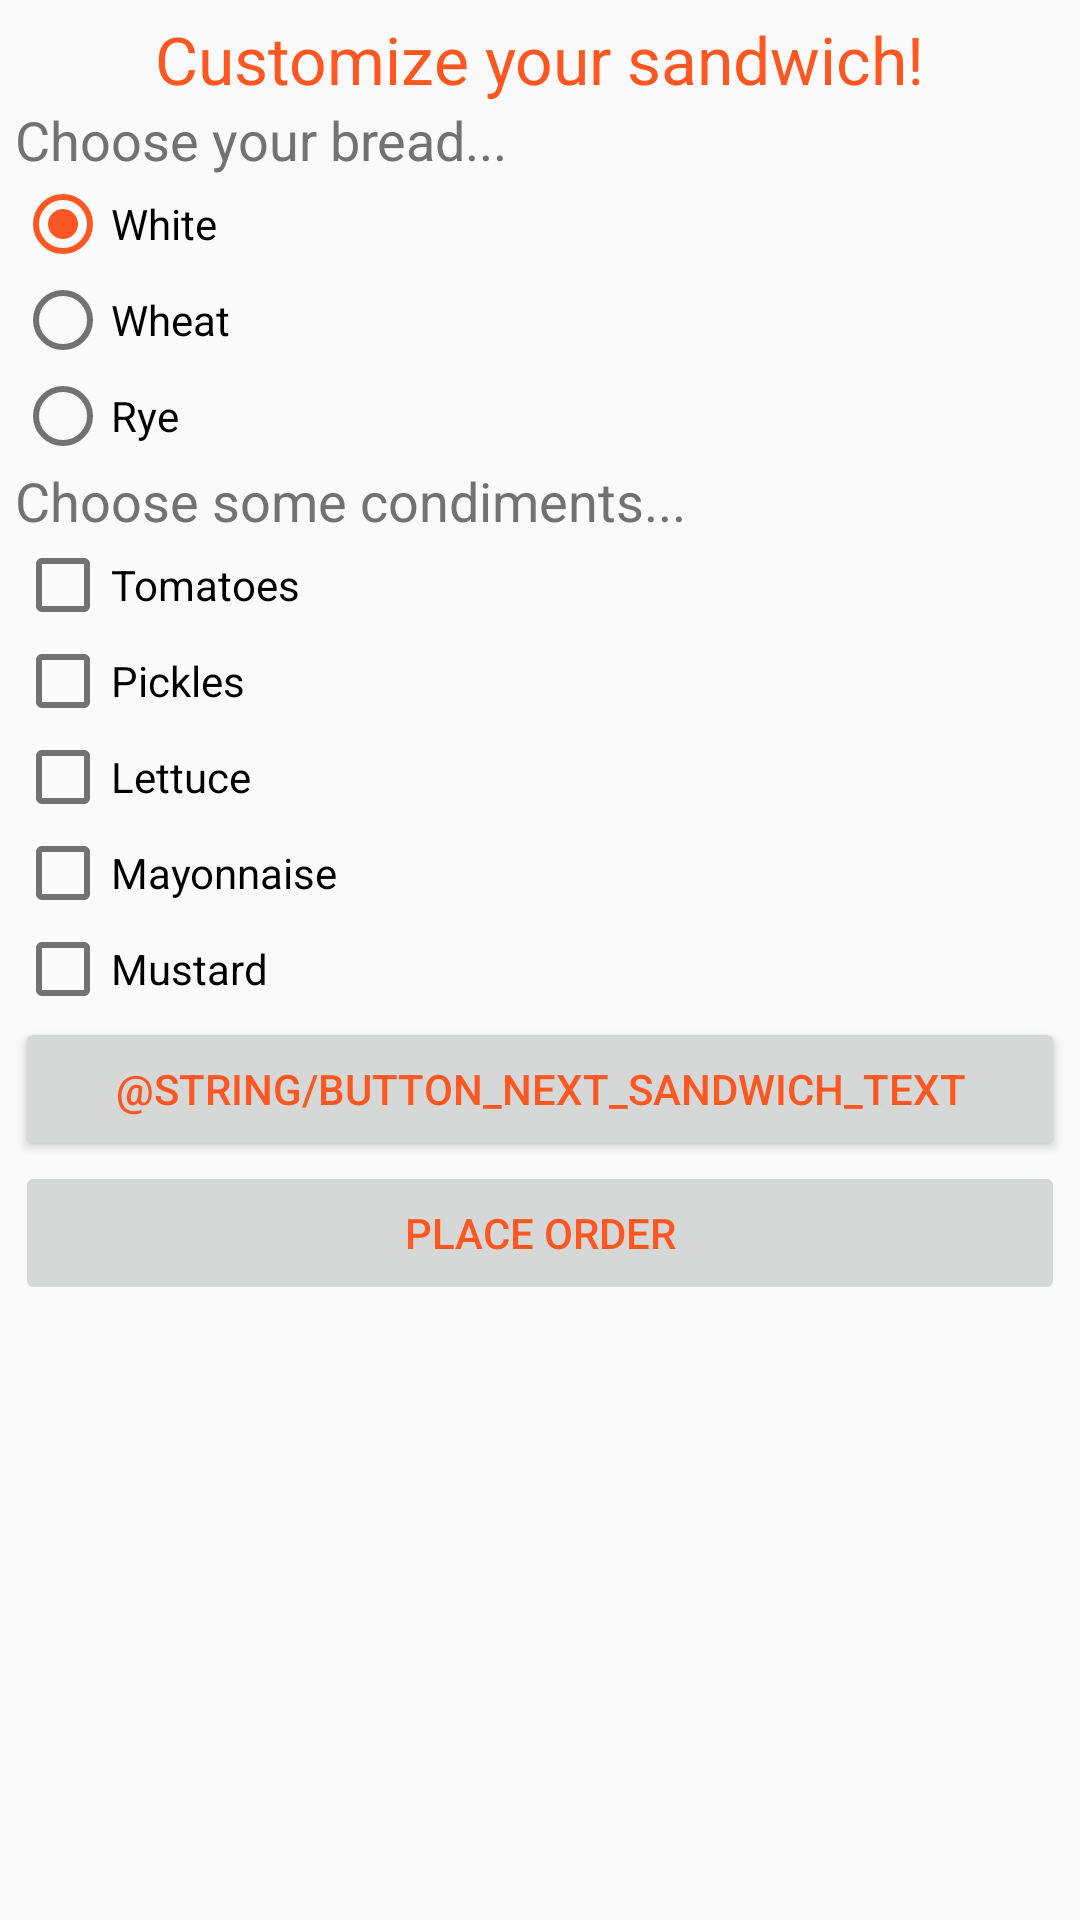

Reconstruct the res/layout file that produces this screen, plus the resources it refers to.
<!-- AndroidManifest.xml: application theme AppTheme -->
<!-- res/layout/activity_order.xml -->
<LinearLayout xmlns:android="http://schemas.android.com/apk/res/android"
    xmlns:tools="http://schemas.android.com/tools" android:layout_width="match_parent"
    android:layout_height="match_parent" android:paddingLeft="@dimen/activity_horizontal_margin"
    android:paddingRight="@dimen/activity_horizontal_margin"
    android:paddingTop="@dimen/activity_vertical_margin"
    android:paddingBottom="@dimen/activity_vertical_margin"
    android:orientation="vertical" tools:context=".MainActivity">

    <TextView
        android:layout_width="wrap_content"
        android:layout_height="wrap_content"
        android:textAppearance="?android:attr/textAppearanceLarge"
        android:text="@string/text_view_customize_text"
        android:id="@+id/text_view_customize"
        android:layout_gravity="center" />

    <TextView
        android:layout_width="wrap_content"
        android:layout_height="wrap_content"
        android:textAppearance="?android:attr/textAppearanceMedium"
        android:text="@string/text_view_bread_text"
        android:id="@+id/text_view_bread" />

    <RadioGroup
        android:layout_width="wrap_content"
        android:layout_height="wrap_content">

        <RadioButton
            android:layout_width="wrap_content"
            android:layout_height="wrap_content"
            android:text="@string/radio_button_white_text"
            android:id="@+id/radio_button_white"
            android:checked="true"/>

        <RadioButton
            android:layout_width="wrap_content"
            android:layout_height="wrap_content"
            android:text="@string/radio_button_wheat_text"
            android:id="@+id/radio_button_wheat" />

        <RadioButton
            android:layout_width="wrap_content"
            android:layout_height="wrap_content"
            android:text="@string/radio_button_rye_text"
            android:id="@+id/radio_button_rye" />
    </RadioGroup>

    <TextView
        android:layout_width="wrap_content"
        android:layout_height="wrap_content"
        android:textAppearance="?android:attr/textAppearanceMedium"
        android:text="@string/text_view_condiments_text"
        android:id="@+id/text_view_condiments" />

    <CheckBox
        android:layout_width="wrap_content"
        android:layout_height="wrap_content"
        android:text="@string/check_tomatoes_text"
        android:id="@+id/check_tomatoes" />

    <CheckBox
        android:layout_width="wrap_content"
        android:layout_height="wrap_content"
        android:text="@string/check_pickles_text"
        android:id="@+id/check_pickles" />

    <CheckBox
        android:layout_width="wrap_content"
        android:layout_height="wrap_content"
        android:text="@string/check_lettuce_text"
        android:id="@+id/check_lettuce" />

    <CheckBox
        android:layout_width="wrap_content"
        android:layout_height="wrap_content"
        android:text="@string/check_mayonnaise_text"
        android:id="@+id/check_mayonnaise" />

    <CheckBox
        android:layout_width="wrap_content"
        android:layout_height="wrap_content"
        android:text="@string/check_mustard_text"
        android:id="@+id/check_mustard" />

    <Button
        android:layout_width="match_parent"
        android:layout_height="wrap_content"
        android:text="@string/button_next_sandwich_text"
        android:id="@+id/button_next_sandwich" />

    <Button
        android:layout_width="match_parent"
        android:layout_height="wrap_content"
        android:text="@string/button_place_order_text"
        android:id="@+id/button_place_order"
        android:enabled="false"/>

</LinearLayout>
<!-- resources referenced by this layout -->
<resources>
  <dimen name="activity_horizontal_margin">5dp</dimen>
  <dimen name="activity_vertical_margin">5dp</dimen>
  <string name="button_place_order_text">Place Order</string>
  <string name="check_lettuce_text">Lettuce</string>
  <string name="check_mayonnaise_text">Mayonnaise</string>
  <string name="check_mustard_text">Mustard</string>
  <string name="check_pickles_text">Pickles</string>
  <string name="check_tomatoes_text">Tomatoes</string>
  <string name="radio_button_rye_text">Rye</string>
  <string name="radio_button_wheat_text">Wheat</string>
  <string name="radio_button_white_text">White</string>
  <string name="text_view_bread_text">Choose your bread...</string>
  <string name="text_view_condiments_text">Choose some condiments...</string>
  <string name="text_view_customize_text">Customize your sandwich!</string>
  <style name="AppTheme" parent="Theme.AppCompat.Light.DarkActionBar">
          
          <item name="colorPrimary">@color/primary</item>
          <item name="colorPrimaryDark">@color/primary_dark</item>
          <item name="colorAccent">@color/accent</item>
          <item name="icon">@color/icons</item>
          <item name="divider">@color/divider</item>
          <item name="android:textColorPrimary">@color/primary_text</item>
          <item name="android:textColorSecondary">@color/secondary_text</item>
      </style>
  <color name="primary">#607D8B</color>
  <color name="primary_dark">#455A64</color>
  <color name="accent">#FF5722</color>
  <color name="icons">#FFFFFF</color>
  <color name="divider">#B6B6B6</color>
  <color name="primary_text">#FF5722</color>
  <color name="secondary_text">#727272</color>
</resources>
